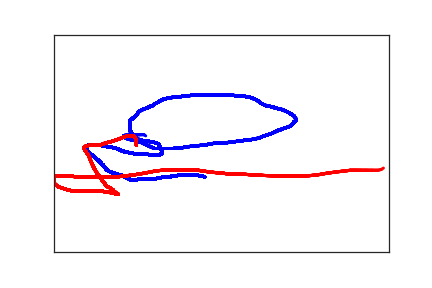

The file beside this chart, header and first rows:
2.250000000000000000e+02, 3.270000000000000000e+02, 0.000000000000000000e+00, 1.000000000000000000e+00
2.160000000000000000e+02, 3.240000000000000000e+02, 1.290000000000000000e+02, 1.000000000000000000e+00
2.140000000000000000e+02, 3.240000000000000000e+02, 1.480000000000000000e+02, 1.000000000000000000e+00
2.130000000000000000e+02, 3.240000000000000000e+02, 1.690000000000000000e+02, 1.000000000000000000e+00
2.110000000000000000e+02, 3.240000000000000000e+02, 1.820000000000000000e+02, 1.000000000000000000e+00
2.100000000000000000e+02, 3.240000000000000000e+02, 1.960000000000000000e+02, 1.000000000000000000e+00
2.080000000000000000e+02, 3.240000000000000000e+02, 2.160000000000000000e+02, 1.000000000000000000e+00
2.070000000000000000e+02, 3.240000000000000000e+02, 2.370000000000000000e+02, 1.000000000000000000e+00
2.060000000000000000e+02, 3.240000000000000000e+02, 2.480000000000000000e+02, 1.000000000000000000e+00
2.050000000000000000e+02, 3.240000000000000000e+02, 2.660000000000000000e+02, 1.000000000000000000e+00
2.030000000000000000e+02, 3.240000000000000000e+02, 2.820000000000000000e+02, 1.000000000000000000e+00
2.020000000000000000e+02, 3.240000000000000000e+02, 2.970000000000000000e+02, 1.000000000000000000e+00
2.000000000000000000e+02, 3.240000000000000000e+02, 3.140000000000000000e+02, 1.000000000000000000e+00
1.970000000000000000e+02, 3.240000000000000000e+02, 3.360000000000000000e+02, 1.000000000000000000e+00
1.950000000000000000e+02, 3.240000000000000000e+02, 3.490000000000000000e+02, 1.000000000000000000e+00
1.920000000000000000e+02, 3.240000000000000000e+02, 3.630000000000000000e+02, 1.000000000000000000e+00
1.890000000000000000e+02, 3.240000000000000000e+02, 3.840000000000000000e+02, 1.000000000000000000e+00
1.850000000000000000e+02, 3.240000000000000000e+02, 4.040000000000000000e+02, 1.000000000000000000e+00
1.820000000000000000e+02, 3.250000000000000000e+02, 4.150000000000000000e+02, 1.000000000000000000e+00
1.780000000000000000e+02, 3.260000000000000000e+02, 4.320000000000000000e+02, 1.000000000000000000e+00
1.760000000000000000e+02, 3.260000000000000000e+02, 4.570000000000000000e+02, 1.000000000000000000e+00
1.730000000000000000e+02, 3.270000000000000000e+02, 4.730000000000000000e+02, 1.000000000000000000e+00
1.700000000000000000e+02, 3.280000000000000000e+02, 4.840000000000000000e+02, 1.000000000000000000e+00
1.670000000000000000e+02, 3.280000000000000000e+02, 4.960000000000000000e+02, 1.000000000000000000e+00
1.630000000000000000e+02, 3.280000000000000000e+02, 5.200000000000000000e+02, 1.000000000000000000e+00
1.600000000000000000e+02, 3.290000000000000000e+02, 5.340000000000000000e+02, 1.000000000000000000e+00
1.560000000000000000e+02, 3.300000000000000000e+02, 5.500000000000000000e+02, 1.000000000000000000e+00
1.530000000000000000e+02, 3.310000000000000000e+02, 5.660000000000000000e+02, 1.000000000000000000e+00
1.510000000000000000e+02, 3.320000000000000000e+02, 5.810000000000000000e+02, 1.000000000000000000e+00
1.470000000000000000e+02, 3.320000000000000000e+02, 5.980000000000000000e+02, 1.000000000000000000e+00
1.440000000000000000e+02, 3.320000000000000000e+02, 6.150000000000000000e+02, 1.000000000000000000e+00
1.390000000000000000e+02, 3.320000000000000000e+02, 6.290000000000000000e+02, 1.000000000000000000e+00
1.350000000000000000e+02, 3.320000000000000000e+02, 6.470000000000000000e+02, 1.000000000000000000e+00
1.320000000000000000e+02, 3.330000000000000000e+02, 6.680000000000000000e+02, 1.000000000000000000e+00
1.290000000000000000e+02, 3.330000000000000000e+02, 6.820000000000000000e+02, 1.000000000000000000e+00
1.270000000000000000e+02, 3.330000000000000000e+02, 6.960000000000000000e+02, 1.000000000000000000e+00
1.250000000000000000e+02, 3.330000000000000000e+02, 7.160000000000000000e+02, 1.000000000000000000e+00
1.240000000000000000e+02, 3.340000000000000000e+02, 7.500000000000000000e+02, 1.000000000000000000e+00
1.230000000000000000e+02, 3.340000000000000000e+02, 7.690000000000000000e+02, 1.000000000000000000e+00
1.220000000000000000e+02, 3.340000000000000000e+02, 7.820000000000000000e+02, 1.000000000000000000e+00
1.210000000000000000e+02, 3.340000000000000000e+02, 8.160000000000000000e+02, 1.000000000000000000e+00
1.200000000000000000e+02, 3.340000000000000000e+02, 8.320000000000000000e+02, 1.000000000000000000e+00
1.190000000000000000e+02, 3.340000000000000000e+02, 8.480000000000000000e+02, 1.000000000000000000e+00
1.170000000000000000e+02, 3.340000000000000000e+02, 8.710000000000000000e+02, 1.000000000000000000e+00
1.160000000000000000e+02, 3.340000000000000000e+02, 8.880000000000000000e+02, 1.000000000000000000e+00
1.150000000000000000e+02, 3.340000000000000000e+02, 8.990000000000000000e+02, 1.000000000000000000e+00
1.130000000000000000e+02, 3.330000000000000000e+02, 9.170000000000000000e+02, 1.000000000000000000e+00
1.100000000000000000e+02, 3.310000000000000000e+02, 9.380000000000000000e+02, 1.000000000000000000e+00
1.080000000000000000e+02, 3.290000000000000000e+02, 9.500000000000000000e+02, 1.000000000000000000e+00
1.050000000000000000e+02, 3.270000000000000000e+02, 9.630000000000000000e+02, 1.000000000000000000e+00
1.020000000000000000e+02, 3.240000000000000000e+02, 9.850000000000000000e+02, 1.000000000000000000e+00
9.800000000000000000e+01, 3.230000000000000000e+02, 1.002000000000000000e+03, 1.000000000000000000e+00
9.500000000000000000e+01, 3.210000000000000000e+02, 1.022000000000000000e+03, 1.000000000000000000e+00
9.300000000000000000e+01, 3.200000000000000000e+02, 1.038000000000000000e+03, 1.000000000000000000e+00
8.800000000000000000e+01, 3.180000000000000000e+02, 1.062000000000000000e+03, 1.000000000000000000e+00
8.600000000000000000e+01, 3.170000000000000000e+02, 1.084000000000000000e+03, 1.000000000000000000e+00
8.500000000000000000e+01, 3.160000000000000000e+02, 1.104000000000000000e+03, 1.000000000000000000e+00
8.300000000000000000e+01, 3.150000000000000000e+02, 1.115000000000000000e+03, 1.000000000000000000e+00
8.200000000000000000e+01, 3.140000000000000000e+02, 1.133000000000000000e+03, 1.000000000000000000e+00
8.100000000000000000e+01, 3.130000000000000000e+02, 1.157000000000000000e+03, 1.000000000000000000e+00
8.000000000000000000e+01, 3.120000000000000000e+02, 1.169000000000000000e+03, 1.000000000000000000e+00
... 418 more rows
